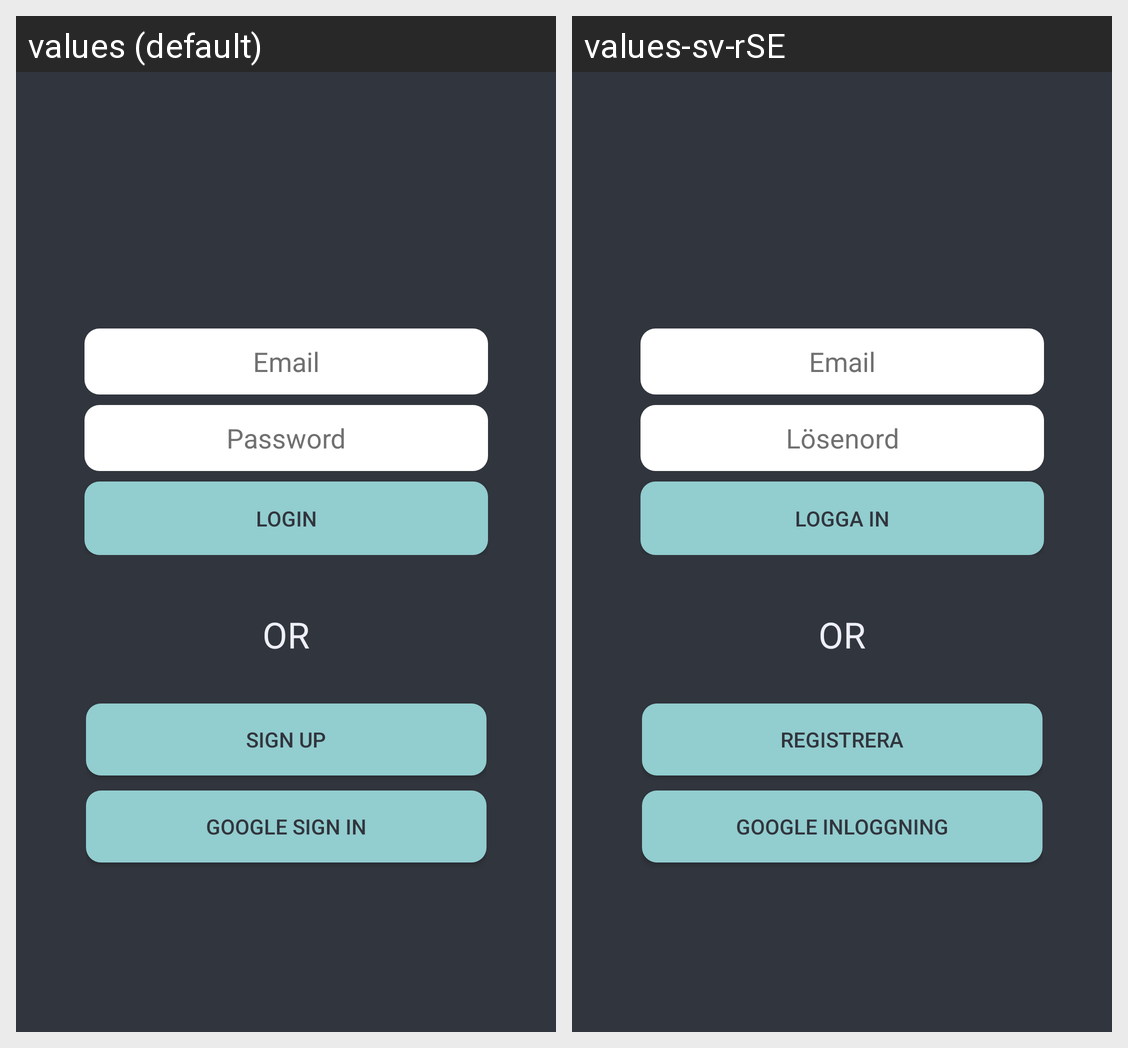

Here is an Android app screen in its default locale and in the app's own translations. Write out the translated-string differences for the strings that appear on this screen.
Android screen res/layout/activity_login.xml rendered under 2 locales, left to right: values (default), values-sv-rSE. Device: Nexus 5 (rendered at 1080×1920; each locale shown at half size, 540×960, under a caption strip naming it); theme Theme.AndroidProject.
Strings drawn on this screen, with the default value and each locale's value (text and hints the layout hard-codes, and strings that could not be matched under every locale, appear in the picture but are not listed):

email_hint
  values: Email
  values-sv-rSE: Email

password_hint
  values: Password
  values-sv-rSE: Lösenord

login_button_text
  values: Login
  values-sv-rSE: Logga in

signup_button_text
  values: Sign up
  values-sv-rSE: Registrera

logingoogle_button_text
  values: Google Sign in
  values-sv-rSE: Google Inloggning
